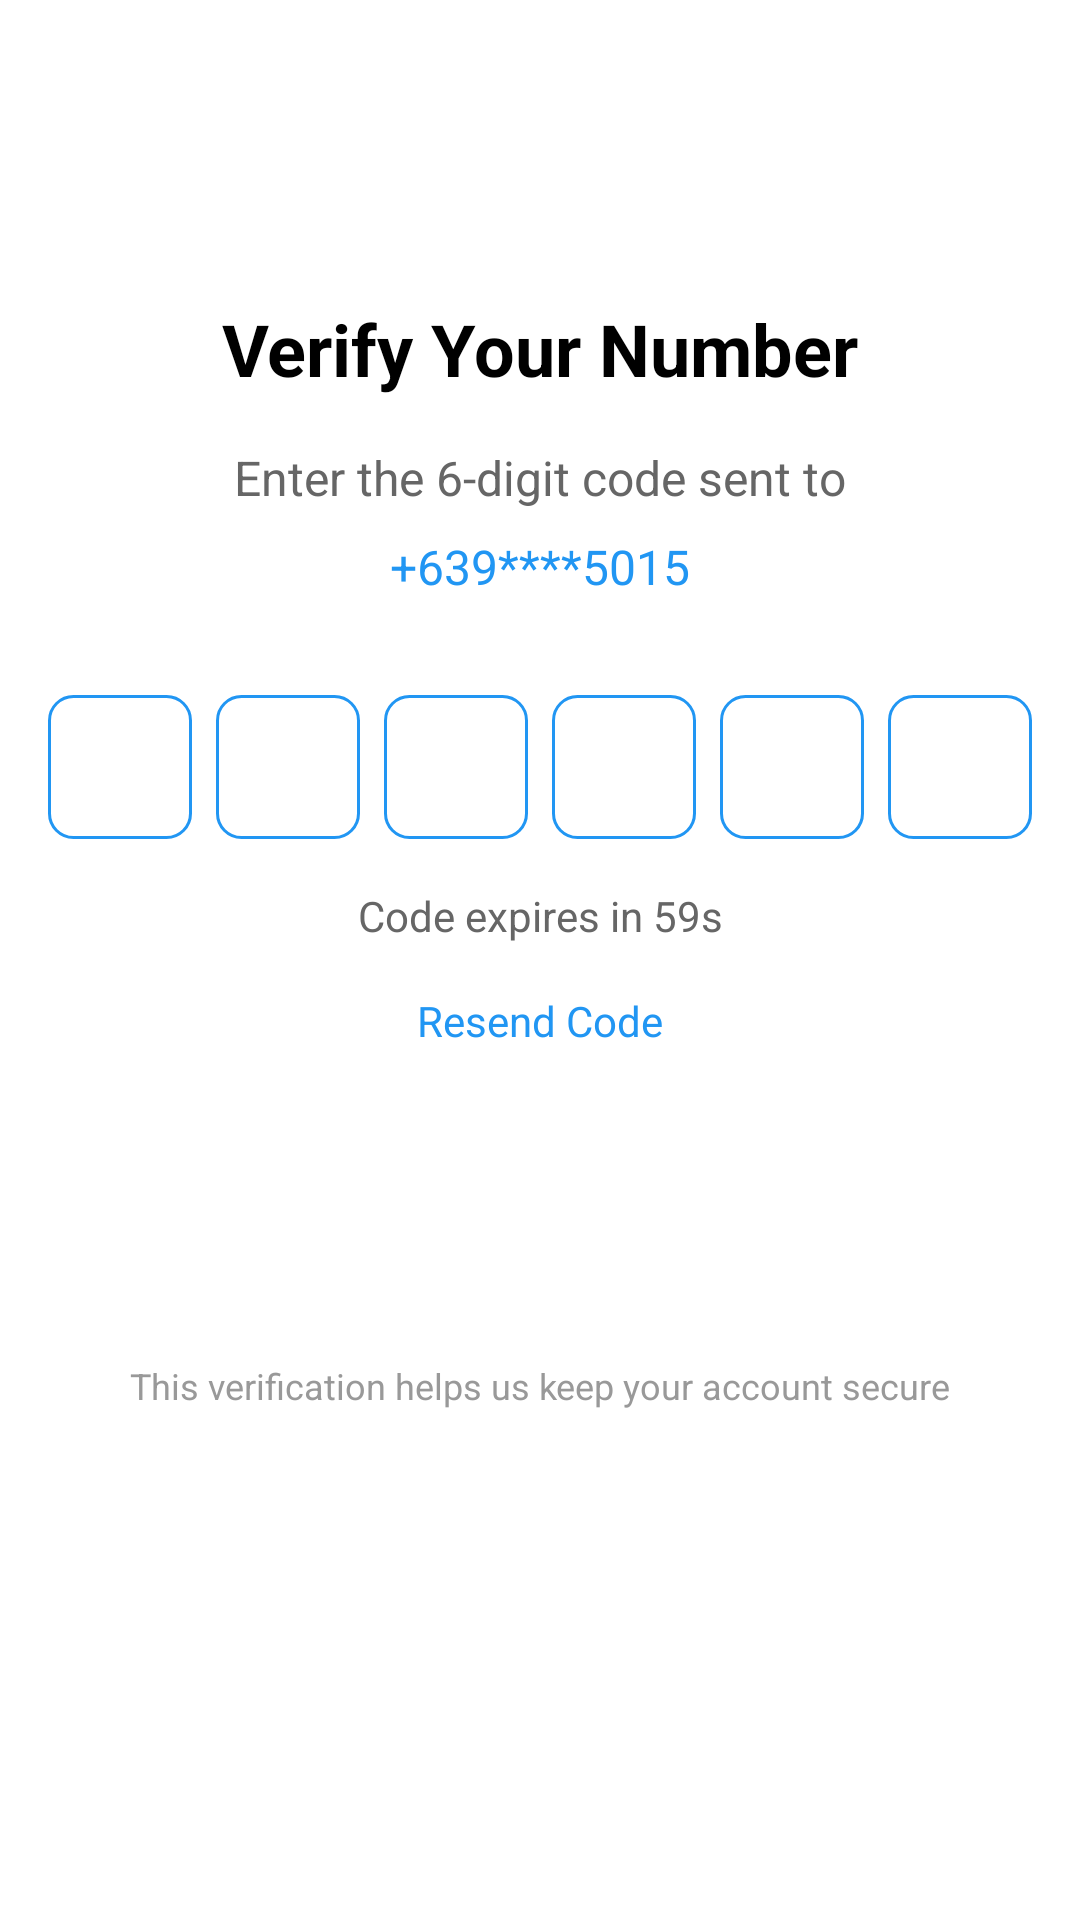

Android layout source for this screen:
<!-- AndroidManifest.xml: application theme Theme.Thesis_Sagip -->
<!-- res/layout/activity_otp_page.xml -->
<?xml version="1.0" encoding="utf-8"?>
<androidx.constraintlayout.widget.ConstraintLayout xmlns:android="http://schemas.android.com/apk/res/android"
    xmlns:app="http://schemas.android.com/apk/res-auto"
    android:layout_width="match_parent"
    android:layout_height="match_parent"
    android:background="@color/white">

    <TextView
        android:id="@+id/titleText"
        android:layout_width="wrap_content"
        android:layout_height="wrap_content"
        android:text="Verify Your Number"
        android:textSize="24sp"
        android:textStyle="bold"
        android:textColor="#000000"
        app:layout_constraintTop_toTopOf="parent"
        app:layout_constraintStart_toStartOf="parent"
        app:layout_constraintEnd_toEndOf="parent"
        android:layout_marginTop="100dp" />

    <TextView
        android:id="@+id/instructionText"
        android:layout_width="wrap_content"
        android:layout_height="wrap_content"
        android:text="Enter the 6-digit code sent to"
        android:textSize="16sp"
        android:textColor="#666666"
        app:layout_constraintTop_toBottomOf="@id/titleText"
        app:layout_constraintStart_toStartOf="parent"
        app:layout_constraintEnd_toEndOf="parent"
        android:layout_marginTop="16dp" />

    <TextView
        android:id="@+id/phoneNumberText"
        android:layout_width="wrap_content"
        android:layout_height="wrap_content"
        android:text="+639****5015"
        android:textSize="16sp"
        android:textColor="#2196F3"
        app:layout_constraintTop_toBottomOf="@id/instructionText"
        app:layout_constraintStart_toStartOf="parent"
        app:layout_constraintEnd_toEndOf="parent"
        android:layout_marginTop="8dp" />

    <LinearLayout
        android:id="@+id/codeBoxesLayout"
        android:layout_width="wrap_content"
        android:layout_height="wrap_content"
        android:orientation="horizontal"
        app:layout_constraintTop_toBottomOf="@id/phoneNumberText"
        app:layout_constraintStart_toStartOf="parent"
        app:layout_constraintEnd_toEndOf="parent"
        android:layout_marginTop="32dp">

        <EditText
            android:id="@+id/codeBox1"
            android:layout_width="48dp"
            android:layout_height="48dp"
            android:inputType="number"
            android:maxLength="1"
            android:textAlignment="center"
            android:background="@drawable/code_box_background"
            android:layout_marginEnd="8dp" />

        <EditText
            android:id="@+id/codeBox2"
            android:layout_width="48dp"
            android:layout_height="48dp"
            android:inputType="number"
            android:maxLength="1"
            android:textAlignment="center"
            android:background="@drawable/code_box_background"
            android:layout_marginEnd="8dp" />

        <EditText
            android:id="@+id/codeBox3"
            android:layout_width="48dp"
            android:layout_height="48dp"
            android:inputType="number"
            android:maxLength="1"
            android:textAlignment="center"
            android:background="@drawable/code_box_background"
            android:layout_marginEnd="8dp" />

        <EditText
            android:id="@+id/codeBox4"
            android:layout_width="48dp"
            android:layout_height="48dp"
            android:inputType="number"
            android:maxLength="1"
            android:textAlignment="center"
            android:background="@drawable/code_box_background"
            android:layout_marginEnd="8dp" />

        <EditText
            android:id="@+id/codeBox5"
            android:layout_width="48dp"
            android:layout_height="48dp"
            android:inputType="number"
            android:maxLength="1"
            android:textAlignment="center"
            android:background="@drawable/code_box_background"
            android:layout_marginEnd="8dp" />

        <EditText
            android:id="@+id/codeBox6"
            android:layout_width="48dp"
            android:layout_height="48dp"
            android:inputType="number"
            android:maxLength="1"
            android:textAlignment="center"
            android:background="@drawable/code_box_background" />
    </LinearLayout>

    <TextView
        android:id="@+id/timerText"
        android:layout_width="wrap_content"
        android:layout_height="wrap_content"
        android:text="Code expires in 59s"
        android:textSize="14sp"
        android:textColor="#666666"
        app:layout_constraintTop_toBottomOf="@id/codeBoxesLayout"
        app:layout_constraintStart_toStartOf="parent"
        app:layout_constraintEnd_toEndOf="parent"
        android:layout_marginTop="16dp" />

    <TextView
        android:id="@+id/resendCodeText"
        android:layout_width="wrap_content"
        android:layout_height="wrap_content"
        android:text="Resend Code"
        android:textSize="14sp"
        android:textColor="#2196F3"
        android:clickable="true"
        android:focusable="true"
        app:layout_constraintTop_toBottomOf="@id/timerText"
        app:layout_constraintStart_toStartOf="parent"
        app:layout_constraintEnd_toEndOf="parent"
        android:layout_marginTop="16dp" />

    <Button
        android:id="@+id/verifyButton"
        android:layout_width="0dp"
        android:layout_height="wrap_content"
        android:text="Verify"
        android:textColor="#FFFFFF"
        android:background="@drawable/verify_button_background"
        app:layout_constraintTop_toBottomOf="@id/resendCodeText"
        app:layout_constraintStart_toStartOf="parent"
        app:layout_constraintEnd_toEndOf="parent"
        android:layout_marginStart="40dp"
        android:layout_marginEnd="40dp"
        android:layout_marginTop="32dp"
        android:padding="12dp" />

    <TextView
        android:id="@+id/securityNote"
        android:layout_width="wrap_content"
        android:layout_height="wrap_content"
        android:text="This verification helps us keep your account secure"
        android:textSize="12sp"
        android:textColor="#999999"
        app:layout_constraintTop_toBottomOf="@id/verifyButton"
        app:layout_constraintStart_toStartOf="parent"
        app:layout_constraintEnd_toEndOf="parent"
        android:layout_marginTop="24dp" />

</androidx.constraintlayout.widget.ConstraintLayout>
<!-- resources referenced by this layout -->
<resources>
  <!-- drawable code_box_background (drawable) -->
  <?xml version="1.0" encoding="utf-8"?>
  <shape xmlns:android="http://schemas.android.com/apk/res/android"
      android:shape="rectangle">
      <corners android:radius="8dp" />
      <stroke
          android:width="1dp"
          android:color="#2196F3" />
  </shape>
  <style name="Theme.Thesis_Sagip" parent="Base.Theme.Thesis_Sagip" />
  <style name="Base.Theme.Thesis_Sagip" parent="Theme.Material3.DayNight.NoActionBar">
          
          
      </style>
  <!-- not gathered from this repository: default colours our renderer supplied (Android Studio template values) -->
  <color name="white">#FFFFFFFF</color>
</resources>
